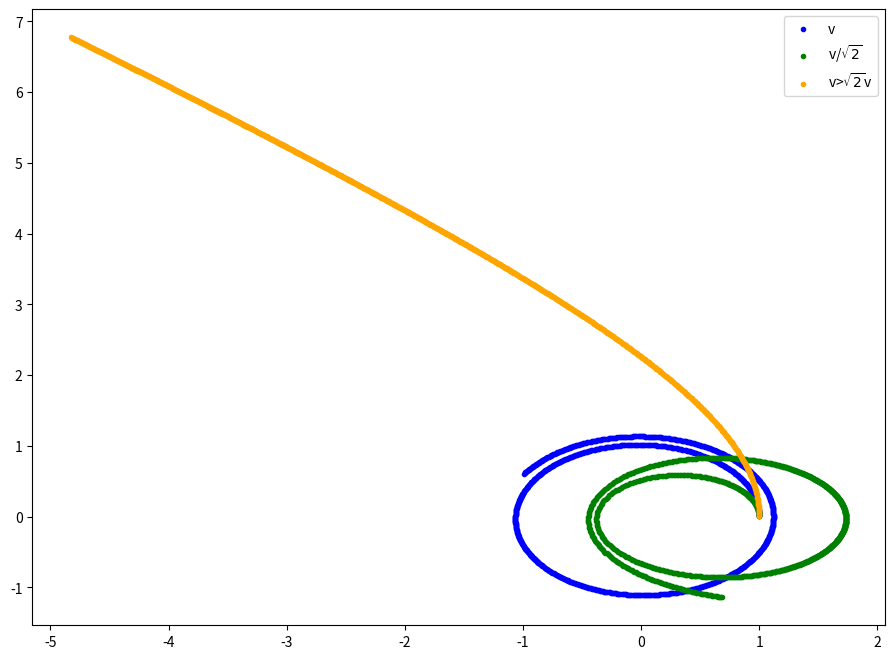
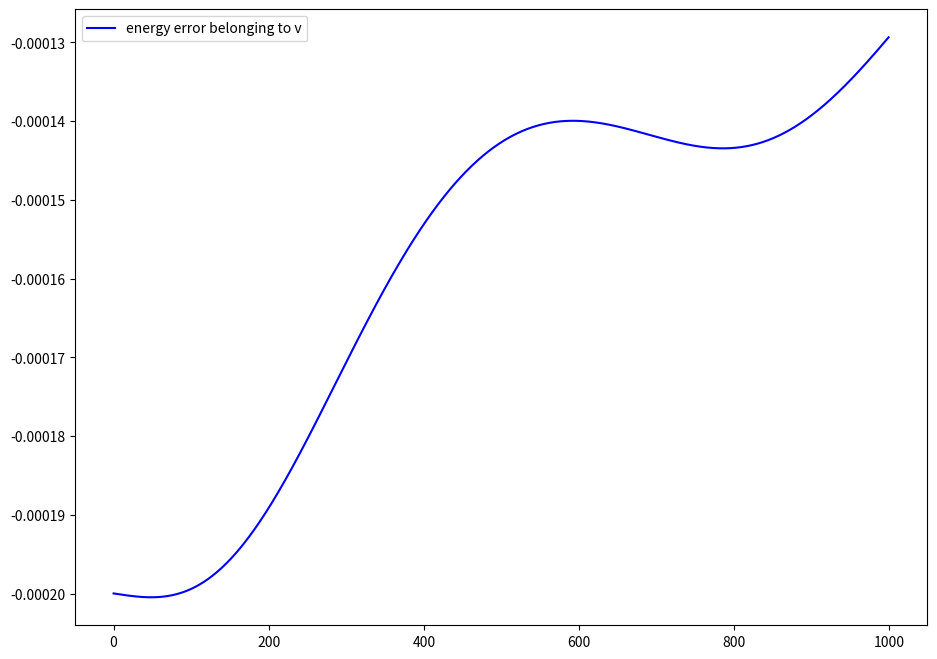
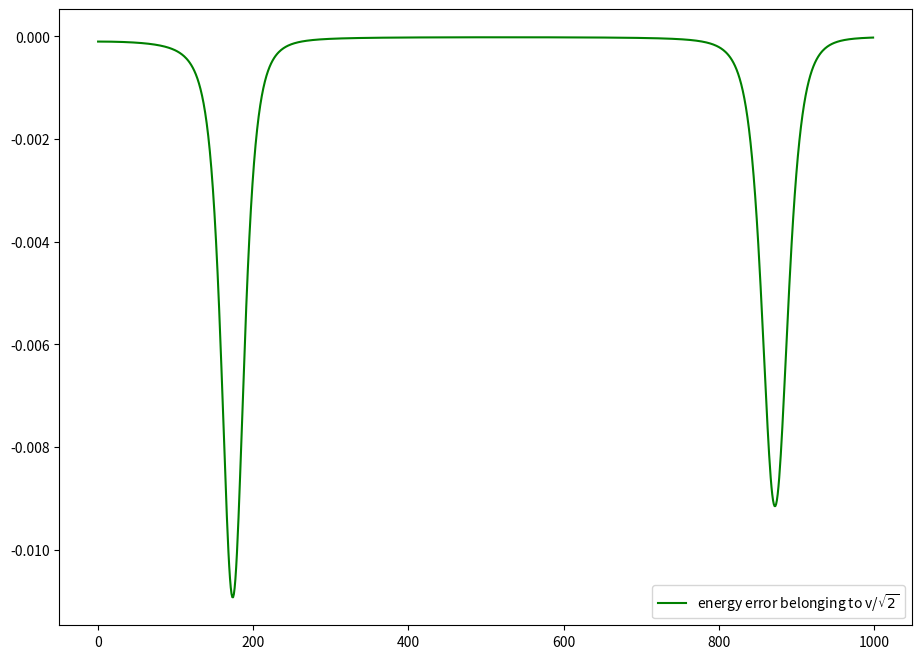

Write Python code to recreate these figures, in order.
from mpl_toolkits.mplot3d import Axes3D
import matplotlib.pyplot as plt
import numpy as np
from numpy.linalg import norm

"""
def energy(w, s):
    return norm(w)**2/2 - 1/norm(s)

def energy_error(Energies, E_0):
    return np.abs((Energies-E_0)/E_0)



def turn_vectors_into_2_arrays(List):
    x_list = []
    y_list = []
    for i in List:
        x_list.append(i[0])
        y_list.append(i[1])
    return x_list, y_list

def calculate(s_0, w_0, h, steps):
    S = []
    W = []
    E = []
    for i in range(steps):
        s_i = s_0 + w_0*h
        w_i = w_0 - (s_0/norm(s_0)**3) * h
        W.append(w_i)
        S.append(s_i)
        e = energy(w_i, s_i)
        E.append(e)
        s_0 = s_i
        w_0 = w_i
    x_s, y_s = turn_vectors_into_2_arrays(S)
    return x_s, y_s, E

w = np.array([0, 1])
s = np.array([1, 0])

steps = 670

w = np.array([0, 0.6])
s = np.array([1, 0])
steps = 200
stepsize = 0.01

#plt.figure(figsize=(11,8))

#x_s, y_s, E = calculate(s, w, stepsize, steps)
#rel_E_err = energy_error(E, energy(w,s))
#delta_t = np.linspace(0.001, 1)
#zero = np.zeros(len(x_s))
#plt.xlim(-1.5, 1.5)
#plt.ylim(-1.5, 1.5)
#plt.quiver(zero, zero, x_s, y_s, scale=1, angles="xy", scale_units="xy")
#plt.scatter(x_s, y_s, c="gray", marker=".")
#plt.gca().add_artist(plt.Circle((0, 0), 1, fill=False, color="r"))
#plt.show()
#steps_array = np.linspace(0, steps, steps)
#plt.figure(figsize=(11,8))
#plt.plot(steps_array, rel_E_err)


def calc_abs_energy_err(s, w, h):
    energy_error_time_step = []
    for t in h:
        _, _, E = calculate(s, w, t, steps)
        E_err = np.abs((E[-1]-energy(w,s))/energy(w,s))
        energy_error_time_step.append(E_err)
    return energy_error_time_step

w = np.array([0, 1])
s = np.array([1, 0])
stepsize = 0.001
steps = 800
h = np.linspace(0.001, 0.9, 300)


plt.figure(figsize=(11,8))
plt.title("Time Step Vectors")
plt.xlabel("X-Position")
plt.ylabel("Y-Position")
plt.yscale("log")
plt.xscale("log")
rel_E_err = calc_abs_energy_err(s, w, h)
plt.plot(h, rel_E_err)

print(rel_E_err)
plt.show()

import time


import matplotlib.pyplot as plt
import numpy as np
from numpy.linalg import norm
from mpl_toolkits.mplot3d import Axes3D
import matplotlib.cm as cm


class Euler():
    def __init__(self, r_0, v_0, h, steps, threed=False):
        self.s_0 = np.array(r_0 / norm(r_0))
        self.w_0 = np.array(v_0 / np.sqrt(1 / norm(r_0)))
        self.h = h
        self.location = [self.s_0]
        self.velocity = [self.w_0]
        self.energies = [1 / 4 * norm(self.w_0) ** 2 - 1 / norm(self.s_0)]
        self.steps = steps
        self.y_location = []
        self.x_location = []
        self.z_location = []
        self.threed = threed
        self.rel_Error = []

    def loc(self, i):
        location_i = self.location[i - 1] + (self.velocity[i - 1] * self.h)
        self.location.append(location_i)

    def vel(self, i):
        velocity_i = self.velocity[i - 1] - ((self.location[i - 1] / norm(self.location[i - 1]) ** 3) * self.h)
        self.velocity.append(velocity_i)

    def energy(self, i):
        e = 1 / 4 * norm(self.velocity[i]) ** 2 - 1 / norm(self.location[i])
        self.energies.append(e)

    def split(self):
        if self.threed == False:
            for location in self.location:
                self.x_location.append(location[0])
                self.y_location.append(location[1])
        else:
            for location in self.location:
                self.x_location.append(location[0])
                self.y_location.append(location[1])
                self.z_location.append(location[2])

    def calc_rel_Error(self, i):
        rel_E_i = np.abs((self.energies[0] - self.energies[i]) / self.energies[0])
        self.rel_Error.append(rel_E_i)

    def calc(self):
        for i in range(1, self.steps):
            loc = self.loc(i)
            self.vel(i)
            self.energy(i)
            self.calc_rel_Error(i)

        self.split()


A = Euler([1, 0], [0, 1], 0.01, 5)
A.calc()
print(A.x_location, A.y_location)
print(A.steps, A.rel_Error)

plt.plot(np.linspace(0, A.steps, len(A.rel_Error)), A.rel_Error)
plt.show()
"""

#%%

import matplotlib.pyplot as plt
import numpy as np
from numpy.linalg import norm

#%%

#look at the energy
def energy(w,s):
    return norm(w)**2/2 - 1/norm(s)

def energyerror(energy,E0): #this is the relative energy error
    return (np.abs(energy)-np.abs(E0))/np.abs(E0)


#this are the variables you put in:
r = np.array([1,0]) #relative distance vector
v = np.array([0,1]) #velocity

g = 1
m = 1

#normalise the velocity and the distance vector according to the script
s0 = r/norm(r) #dimensionless distance vector
v0 = np.sqrt(g*m/norm(r)) #factor to turn the velocity into a dimensionless one
w0 = v/v0 #dimensionless velocity

#turn a 2D-vector into two lists to make it plot-able with scatter
def vector_to_list(List):
    x_list = []
    y_list = []
    for i in List:
        x_list.append(i[0])
        y_list.append(i[1])
    return x_list, y_list


#implement a "forward Euler" function (including a calculation of the energy and its error)
def forwardEuler(s0,w0,h,steps):
    S = [] #create lists to save data
    W = []
    E = []
    E_error = []
    for i in range(steps):
        s_i = s0+w0*h
        w_i = w0-(s0/norm(s0)**3)*h
        e = np.abs(energy(w_i,s_i))
        e_error = energyerror(e,energy(w0,s0))
        S.append(s_i)
        W.append(w_i)
        E.append(e)
        E_error.append(e_error)
        s0 = s_i
        w0 = w_i
    x_s, y_s = vector_to_list(S)
    return x_s,y_s,W,E,E_error

#examples
x_s, y_s, W, E, dE = forwardEuler(s0,w0,0.01,1000) #circular movement
x_s2,y_s2, W2, E2, dE2 = forwardEuler(s0,w0/np.sqrt(2),0.01,1000)
x_s3,y_s3, W3, E3, dE3 = forwardEuler(s0,1.5*w0,0.01,1000)
#print(np.abs(E-E[0]/E[0]))
print((E[0]-E[0])/E[0])

#plot of the Euler scheme
plt.figure(figsize=(11,8))
plt.scatter(x_s, y_s, marker=".", label='v',color='blue')
plt.scatter(x_s2, y_s2, marker=".",label='v/$\sqrt{2}$',color='green')
plt.scatter(x_s3,y_s3, marker='.', label='v>$\sqrt{2}$v',color='orange')
plt.legend()

#plot of the energie errors
x = np.arange(0,1000,1)

plt.figure(figsize=(11,8)) #example1
plt.plot(x, dE,label='energy error belonging to v',color='blue')
plt.legend()

plt.figure(figsize=(11,8)) #example2
plt.plot(x,dE2,label='energy error belonging to v/$\sqrt{2}$',color='green')
plt.legend()
plt.show()

""""
plt.figure(figsize=(11,8)) #example3
plt.plot(x,dE3,label='energy error belonging to v>$\sqrt{2}$v',color='orange')
plt.legend()
"""
#%%

